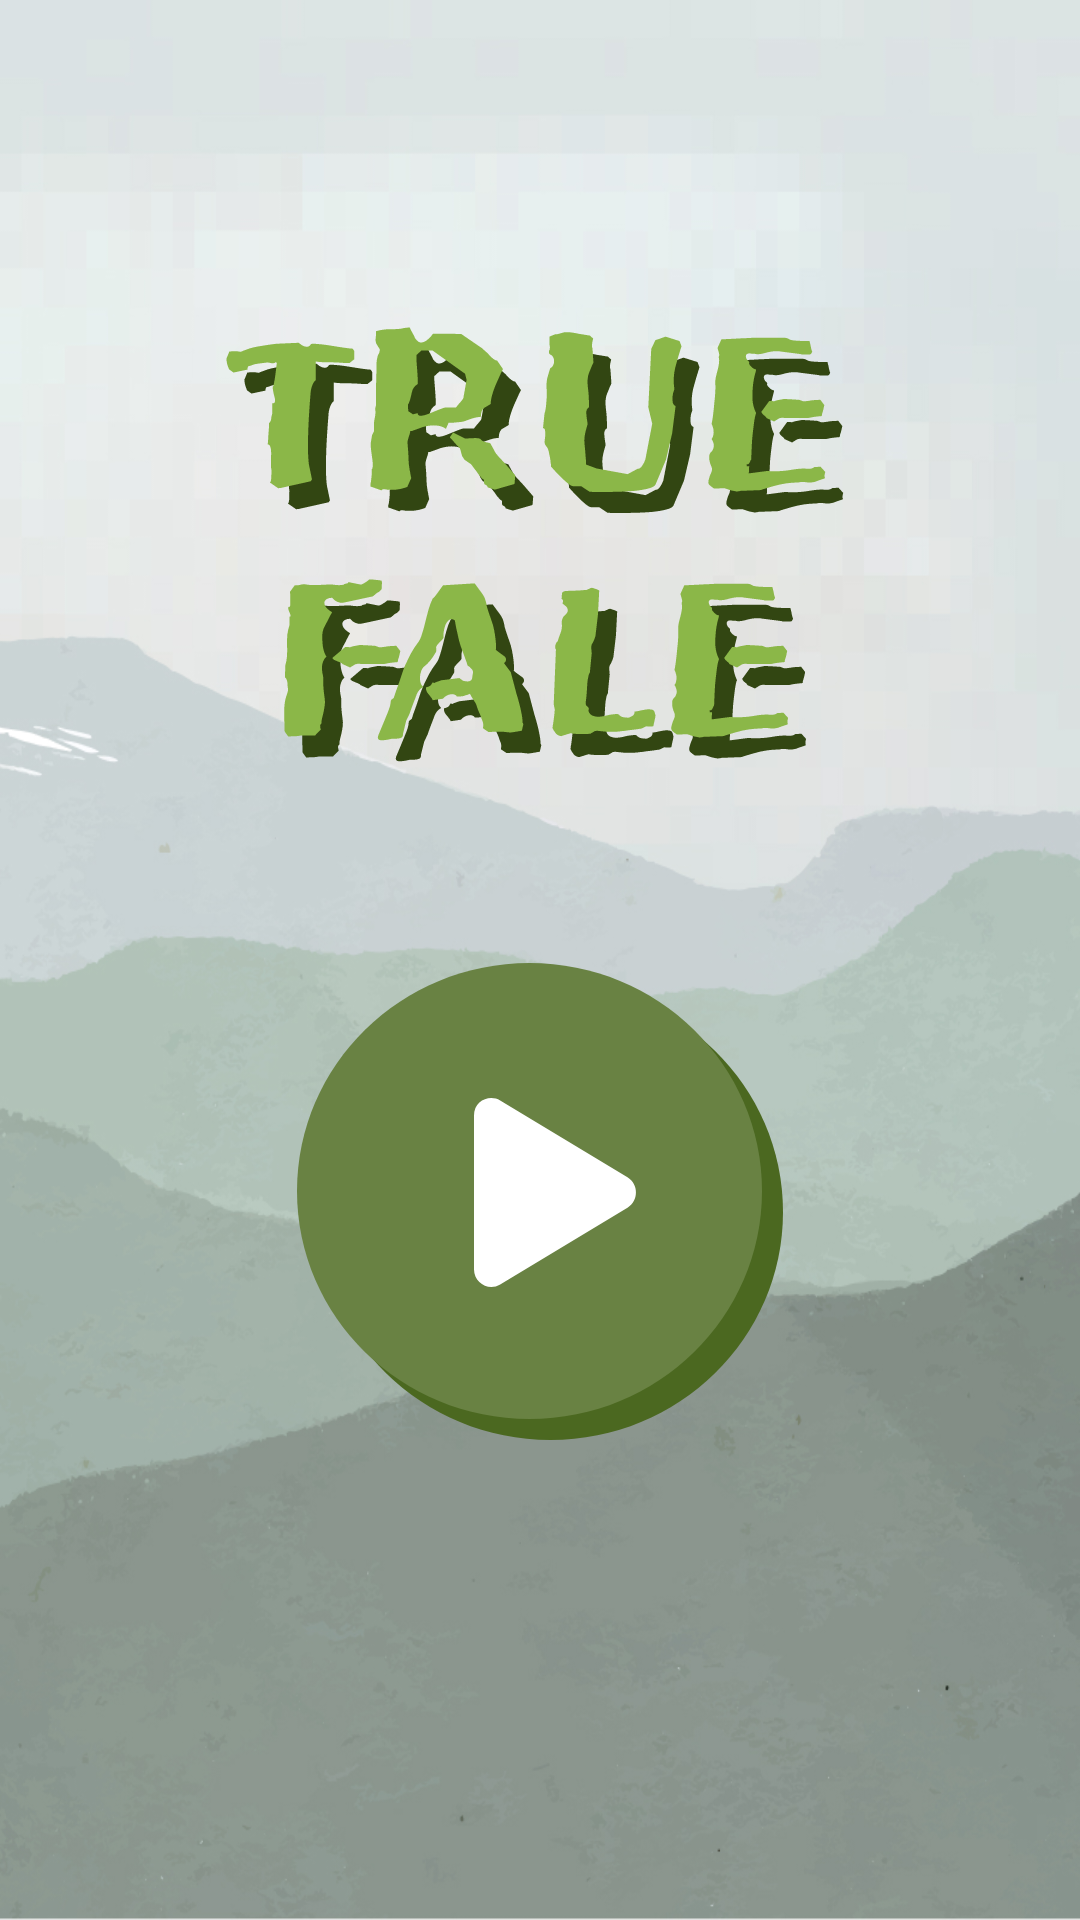

Reconstruct the res/layout file that produces this screen, plus the resources it refers to.
<!-- AndroidManifest.xml: application theme Theme.TrueFalse -->
<!-- res/layout/fragment_wecome.xml -->
<?xml version="1.0" encoding="utf-8"?>
<LinearLayout xmlns:android="http://schemas.android.com/apk/res/android"
    xmlns:tools="http://schemas.android.com/tools"
    android:layout_width="match_parent"
    android:layout_height="match_parent"
    android:orientation="vertical"
    android:background="@drawable/backgroundd"
    tools:context=".WecomeFragment">
    <ImageView
        android:layout_width="wrap_content"
        android:layout_gravity="center"
        android:layout_marginTop="100dp"
        android:layout_height="wrap_content"
        android:src="@drawable/ic_logo"></ImageView>
    <ImageButton
        android:layout_width="wrap_content"
        android:layout_height="wrap_content"
        android:background="#00000000"
        android:layout_gravity="center"
        android:id="@+id/btnPlay"
        android:layout_marginTop="50dp"
        android:src="@drawable/ic_play"></ImageButton>
</LinearLayout>
<!-- resources referenced by this layout -->
<resources>
  <!-- drawable backgroundd: jpg bitmap (drawable, 219932 bytes) -->
  <!-- drawable ic_logo: vector/xml drawable (drawable, 57494 chars, omitted) -->
  <!-- drawable ic_play (drawable) -->
  <vector xmlns:android="http://schemas.android.com/apk/res/android"
      android:width="162dp"
      android:height="159dp"
      android:viewportWidth="162"
      android:viewportHeight="159">
    <path
        android:pathData="M162,83C162,124.97 127.3,159 84.5,159C41.7,159 7,124.97 7,83C7,41.03 41.7,7 84.5,7C127.3,7 162,41.03 162,83Z"
        android:fillColor="#4B6820"/>
    <path
        android:pathData="M155,76C155,117.97 120.3,152 77.5,152C34.7,152 0,117.97 0,76C0,34.03 34.7,0 77.5,0C120.3,0 155,34.03 155,76Z"
        android:fillColor="#698243"/>
    <path
        android:pathData="M110.16,71.41L67.73,45.81C64.28,43.73 59,45.75 59,50.89V102.09C59,106.7 63.91,109.48 67.73,107.17L110.16,81.58C113.94,79.3 113.95,73.69 110.16,71.41Z"
        android:fillColor="#ffffff"/>
  </vector>
  <style name="Theme.TrueFalse" parent="Theme.MaterialComponents.DayNight.DarkActionBar">
          
          <item name="colorPrimary">@color/purple_500</item>
          <item name="colorPrimaryVariant">@color/purple_700</item>
          <item name="colorOnPrimary">@color/white</item>
          
          <item name="colorSecondary">@color/teal_200</item>
          <item name="colorSecondaryVariant">@color/teal_700</item>
          <item name="colorOnSecondary">@color/black</item>
          
          <item name="android:statusBarColor" tools:targetApi="l">?attr/colorPrimaryVariant</item>
          
      </style>
  <!-- not gathered from this repository: default colours our renderer supplied (Android Studio template values) -->
  <color name="purple_500">#FF6200EE</color>
  <color name="purple_700">#FF3700B3</color>
  <color name="teal_200">#FF03DAC5</color>
  <color name="teal_700">#FF018786</color>
  <color name="black">#FF000000</color>
  <color name="white">#FFFFFFFF</color>
</resources>
